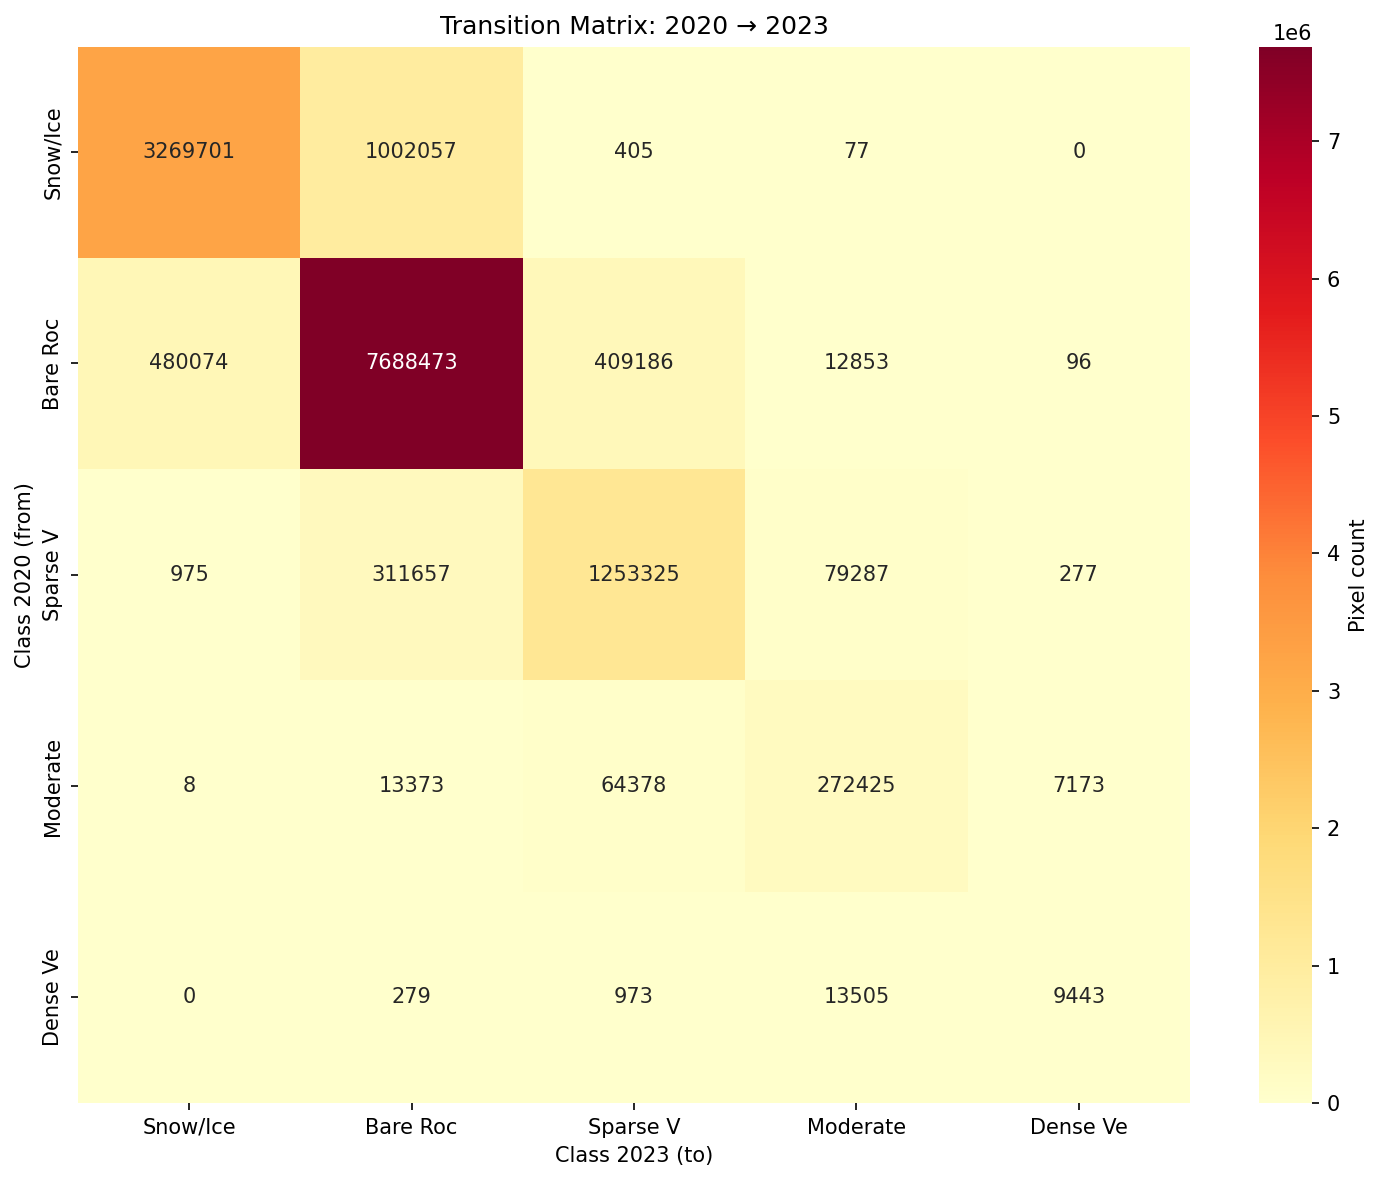

Data behind this chart, as committed beside it:
, Snow/Ice, Bare Rock, Sparse Vegetation, Moderate Vegetation, Dense Vegetation
Snow/Ice, 3269701, 1002057, 405, 77, 0
Bare Rock, 480074, 7688473, 409186, 12853, 96
Sparse Vegetation, 975, 311657, 1253325, 79287, 277
Moderate Vegetation, 8, 13373, 64378, 272425, 7173
Dense Vegetation, 0, 279, 973, 13505, 9443
